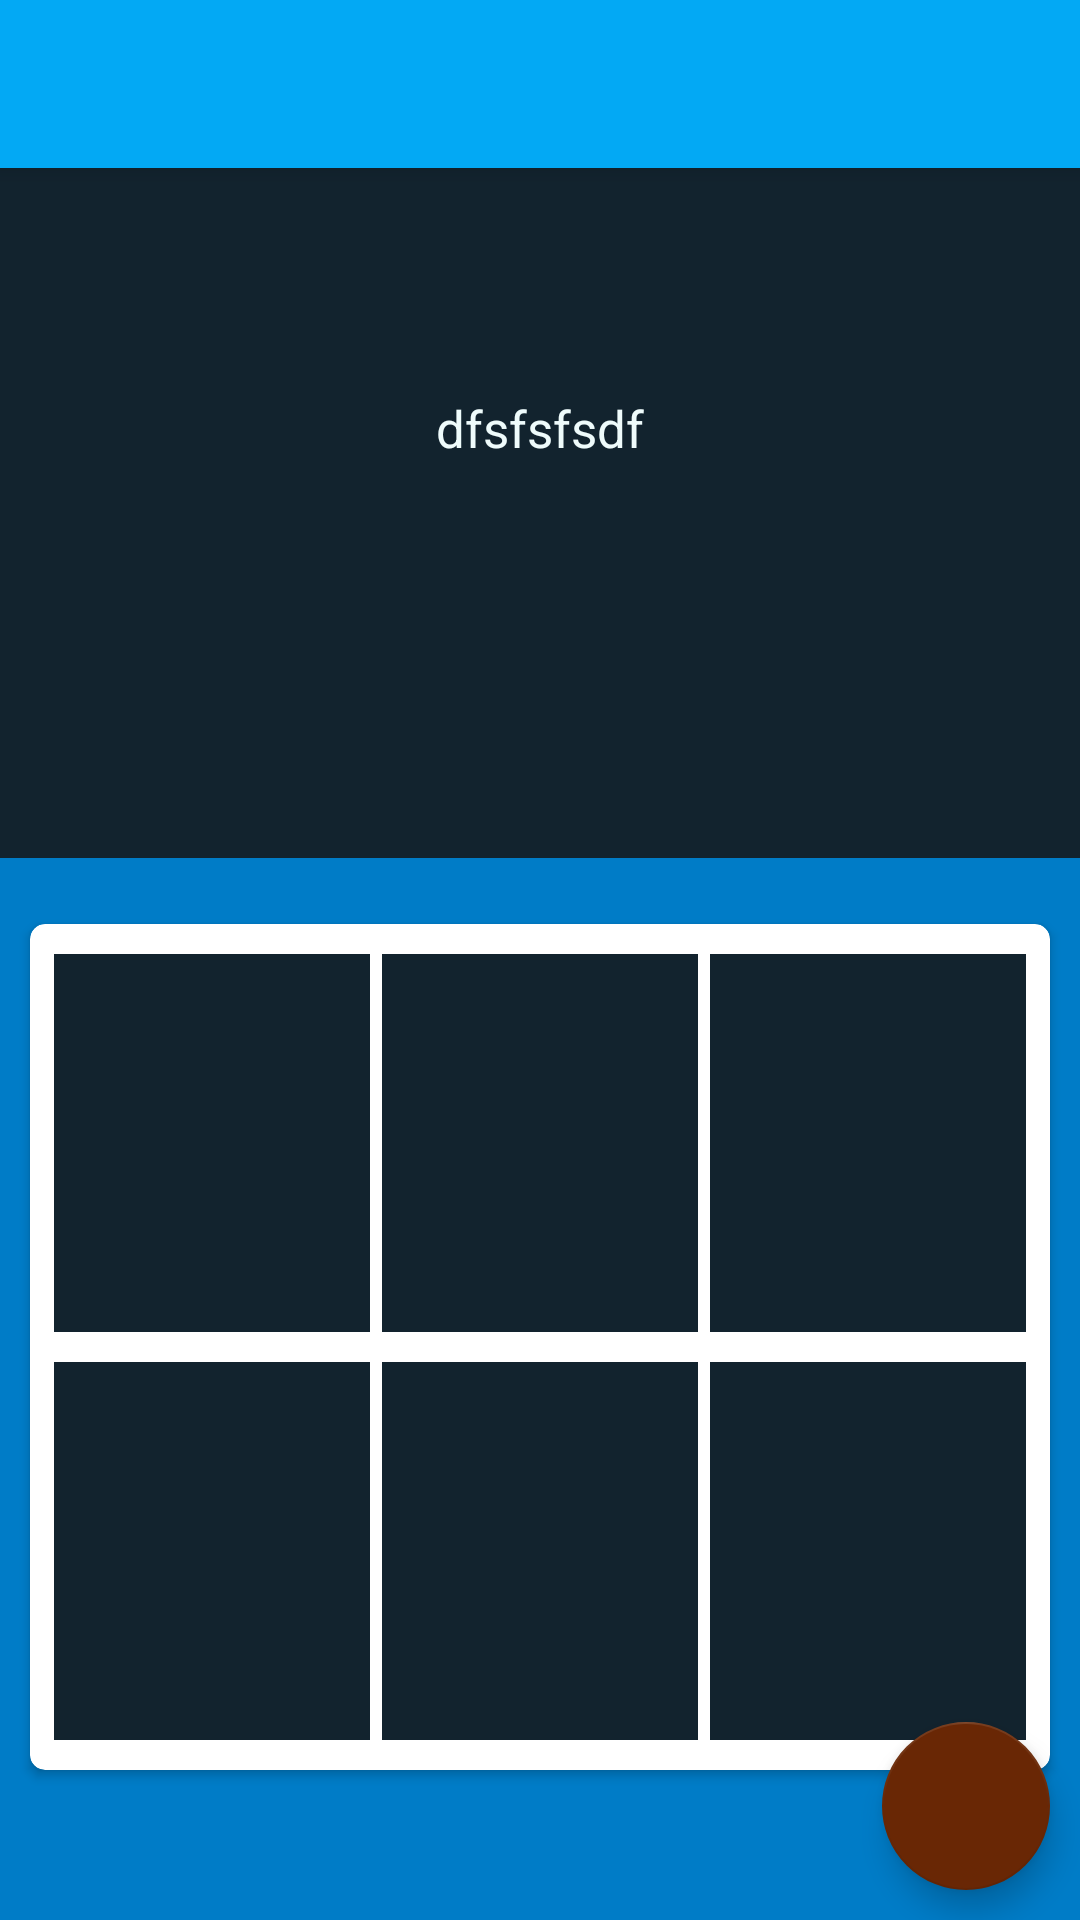

The Android layout XML behind this screen, and the referenced resources:
<!-- AndroidManifest.xml: activity theme Theme.Meteo.NoActionBar -->
<!-- res/layout/activity_main.xml -->
<?xml version="1.0" encoding="utf-8"?>
<RelativeLayout xmlns:android="http://schemas.android.com/apk/res/android"
    android:layout_height="match_parent"
    android:layout_width="match_parent"
    xmlns:app="http://schemas.android.com/apk/res-auto"
    android:background="@color/secondaryBg">

    <androidx.appcompat.widget.Toolbar
        android:id="@+id/toolbar_main"
        android:layout_width="match_parent"
        android:layout_height="?attr/actionBarSize"
        android:background="@color/titleBg"
        app:titleTextColor="@color/titleText"
        android:elevation="4dp"
        android:theme="@style/ThemeOverlay.AppCompat.ActionBar"
        android:padding="5dp"
        android:layout_alignParentTop="true"
        />

    <LinearLayout
        android:id="@+id/linearlayout_meteo_display"
        android:layout_height="230dp"
        android:layout_width="match_parent"
        android:orientation="vertical"
        android:layout_below="@id/toolbar_main"
        android:background="@color/primaryBg"
        android:padding="@dimen/activity_vertical_margin"
        >

        <LinearLayout
            android:layout_width="wrap_content"
            android:layout_height="wrap_content"
            android:orientation="vertical"
            android:padding="20dp"
            android:layout_gravity="center">

            <TextView
                android:id="@+id/textview_main_city_name"
                android:layout_width="match_parent"
                android:layout_height="wrap_content"
                android:gravity="center"
                android:textColor="@color/primaryText"
                android:textSize="30sp"
                android:textStyle="bold"/>

            <LinearLayout
                android:layout_width="match_parent"
                android:layout_height="wrap_content"
                android:orientation="horizontal"
                android:gravity="center"
                android:layout_marginTop="5dp">

                <TextView
                    android:id="@+id/textview_main_city_weather_description"
                    android:layout_width="wrap_content"
                    android:layout_height="20dp"
                    android:gravity="left|center_vertical"
                    android:layout_gravity="center_vertical"
                    android:textColor="@color/primaryText"
                    android:textSize="17sp"
                    android:textStyle="normal"
                    android:text="dfsfsfsdf"/>

                <ImageView
                    android:layout_width="20dp"
                    android:layout_height="20dp"
                    android:layout_marginLeft="10dp"
                    android:src="@drawable/weather_water_drop"
                    android:gravity="right|center_vertical"
                    android:layout_gravity="center_vertical"
                    android:visibility="gone"
                    android:id="@+id/imageview_main_waterdrop_1"
                    />

                <ImageView
                    android:layout_width="20dp"
                    android:layout_height="20dp"
                    android:src="@drawable/weather_water_drop"
                    android:gravity="right|center_vertical"
                    android:layout_gravity="center_vertical"
                    android:visibility="gone"
                    android:id="@+id/imageview_main_waterdrop_2"
                    />

                <ImageView
                    android:layout_width="20dp"
                    android:layout_height="20dp"
                    android:src="@drawable/weather_water_drop"
                    android:gravity="right|center_vertical"
                    android:layout_gravity="center_vertical"
                    android:visibility="gone"
                    android:id="@+id/imageview_main_waterdrop_3"
                    />
            </LinearLayout>>
        </LinearLayout>



        <LinearLayout
            android:layout_width="match_parent"
            android:layout_height="60dp"
            android:orientation="horizontal"
            android:paddingHorizontal="60dp"
            android:layout_marginTop="20dp">

            <ImageView
                android:id="@+id/imageview_main_city_weather_icon"
                android:layout_width="60dp"
                android:layout_height="match_parent"
                android:layout_gravity="start"
                />

            <TextView
                android:id="@+id/textview_main_city_temperature"
                android:layout_width="match_parent"
                android:layout_height="match_parent"
                android:gravity="right|center_vertical"
                android:textColor="@color/primaryText"
                android:textSize="45sp"
                android:textStyle="normal" />
        </LinearLayout>

    </LinearLayout>

    <androidx.cardview.widget.CardView
        android:layout_width="match_parent"
        android:layout_height="wrap_content"
        android:layout_below="@+id/linearlayout_meteo_display"
        android:background="@color/secondaryBg"
        android:layout_marginTop="22dp"
        android:layout_marginHorizontal="10dp"
        app:cardCornerRadius="5dp">


        <LinearLayout
            android:layout_width="match_parent"
            android:layout_height="match_parent"
            android:orientation="vertical"
            android:paddingVertical="10dp"
            android:paddingHorizontal="6dp">

            <RelativeLayout
                android:layout_width="match_parent"
                android:layout_height="wrap_content"
               >

                <ProgressBar
                    android:id="@+id/progress_bar_forecast"
                    style="Widget.ProgressBar.Small"
                    android:layout_width="wrap_content"
                    android:layout_height="wrap_content"
                    android:layout_centerInParent="true"
                    android:visibility="gone" />

                <LinearLayout
                    android:layout_width="match_parent"
                    android:layout_height="wrap_content"
                    android:orientation="vertical">

                    <LinearLayout
                        android:id="@+id/linear_layout_forecast_top"
                        android:layout_width="match_parent"
                        android:layout_height="wrap_content"
                        android:orientation="horizontal"
                        android:layout_marginBottom="10dp">

                        <include
                            android:id="@+id/item_forecast_1"
                            layout="@layout/main_item_forecast" />

                        <include
                            android:id="@+id/item_forecast_2"
                            layout="@layout/main_item_forecast" />

                        <include
                            android:id="@+id/item_forecast_3"
                            layout="@layout/main_item_forecast" />

                    </LinearLayout>

                    <LinearLayout
                        android:id="@+id/linear_layout_forecast_bottom"
                        android:layout_width="match_parent"
                        android:layout_height="wrap_content"
                        android:orientation="horizontal"
                        >

                        <include
                            android:id="@+id/item_forecast_4"
                            layout="@layout/main_item_forecast" />

                        <include
                            android:id="@+id/item_forecast_5"
                            layout="@layout/main_item_forecast" />

                        <include
                            android:id="@+id/item_forecast_6"
                            layout="@layout/main_item_forecast" />

                    </LinearLayout>
                </LinearLayout>

            </RelativeLayout>
        </LinearLayout>


    </androidx.cardview.widget.CardView>

    <TextView
        android:id="@+id/textview_internet_ko"
        android:layout_width="wrap_content"
        android:layout_height="wrap_content"
        android:text="@string/internet_KO"
        android:textSize="15sp"
        android:textColor="@color/alertText"
        android:textStyle="bold"
        android:visibility="gone"
        android:layout_alignParentLeft="true"
        android:layout_alignParentBottom="true"
        android:background="@color/titleBg"
        android:paddingVertical="5dp"
        android:paddingHorizontal="10dp"
        />

    <com.google.android.material.progressindicator.CircularProgressIndicator
        android:id="@+id/circularprogressindicator_main_loader"
        android:layout_width="wrap_content"
        android:layout_height="wrap_content"
        android:indeterminate="true"
        android:visibility="gone"
        android:layout_centerInParent="true"
        app:trackThickness="5dp"
        app:indicatorSize="100dp"/>

    <com.google.android.material.floatingactionbutton.FloatingActionButton
        android:id="@+id/button_favorite"
        android:layout_width="wrap_content"
        android:layout_height="wrap_content"
        android:layout_alignParentBottom="true"
        android:layout_alignParentRight="true"
        android:layout_marginBottom="@dimen/activity_vertical_margin"
        android:layout_marginRight="@dimen/activity_horizontal_margin"
        app:tint="@color/white"
        app:backgroundTint="@color/highLight"
        app:srcCompat="@drawable/ic_heart_24" />

</RelativeLayout>
<!-- res/layout/main_item_forecast.xml (included above) -->
<?xml version="1.0" encoding="utf-8"?>
<LinearLayout xmlns:android="http://schemas.android.com/apk/res/android"
    android:layout_width="match_parent"
    android:layout_height="match_parent"
    android:layout_weight="1"
    android:gravity="center"
    android:orientation="vertical"
    android:background="@color/primaryBg"
    android:layout_marginHorizontal="2dp"
    android:paddingHorizontal="6dp"
    android:paddingVertical="6dp"
    >

    <LinearLayout
        android:layout_width="match_parent"
        android:layout_height="wrap_content"
        android:orientation="horizontal"
        android:padding="1dp"
        android:layout_margin="1dp">

        <TextView
            android:id="@+id/textview_forecast_item_date"
            android:layout_width="match_parent"
            android:layout_height="wrap_content"
            android:textColor="@color/primaryText"
            android:gravity="center"
            android:textSize="16sp" />

    </LinearLayout>

    <LinearLayout
        android:layout_width="match_parent"
        android:layout_height="wrap_content"
        android:orientation="horizontal"
        android:padding="1dp"
        android:layout_margin="1dp">

        <TextView
            android:id="@+id/textview_forecast_item_temperature_avg_day"
            android:layout_width="match_parent"
            android:layout_height="wrap_content"
            android:textColor="@color/primaryText"
            android:textSize="16sp"
            android:layout_gravity="center_vertical"
            android:gravity="center"
            android:layout_weight="1"
            />

        <ImageView
            android:id="@+id/imageview_forecast_item_weather_icon"
            android:layout_width="match_parent"
            android:layout_height="35dp"
            android:paddingBottom="5dp"
            android:paddingTop="5dp"
            android:layout_gravity="center_vertical"
            android:gravity="center"
            android:layout_weight="1"
            />

    </LinearLayout>

    <LinearLayout
        android:layout_width="wrap_content"
        android:layout_height="wrap_content"
        android:orientation="horizontal"
        android:padding="1dp"
        android:layout_margin="1dp">

        <LinearLayout
            android:layout_width="wrap_content"
            android:layout_height="wrap_content"
            android:orientation="vertical">

            <TextView
                android:id="@+id/textview_forecast_item_temperature_max"
                android:layout_width="wrap_content"
                android:layout_height="wrap_content"
                android:layout_marginTop="3dp"
                android:textAppearance="?android:attr/textAppearanceLarge"
                android:textColor="@color/primaryText"
                android:textSize="13sp"
                android:layout_gravity="center"
                android:layout_marginBottom="1dp" />

            <View
                android:layout_height="1dp"
                android:layout_width="match_parent"
                android:layout_marginHorizontal="4dp"
                android:background="@color/primaryText"
                android:layout_gravity="center"
                android:layout_marginVertical="1dp"/>

            <TextView
                android:id="@+id/textview_forecast_item_temperature_min"
                android:layout_width="wrap_content"
                android:layout_height="wrap_content"
                android:textAppearance="?android:attr/textAppearanceLarge"
                android:textColor="@color/primaryText"
                android:textSize="13sp"
                android:layout_gravity="center"
                android:layout_marginTop="1dp"/>

        </LinearLayout>


        <LinearLayout
            android:layout_width="wrap_content"
            android:layout_height="wrap_content"
            android:orientation="vertical"
            android:padding="1dp"
            android:layout_marginLeft="10dp">

            <TextView
                android:id="@+id/textview_forecast_item_sunrise"
                android:layout_width="wrap_content"
                android:layout_height="wrap_content"
                android:layout_marginTop="3dp"
                android:textAppearance="?android:attr/textAppearanceLarge"
                android:textColor="@color/primaryText"
                android:textSize="13sp"
                android:layout_gravity="center"
                android:layout_marginBottom="1dp"/>

            <View
                android:layout_height="1dp"
                android:layout_width="match_parent"
                android:layout_marginHorizontal="4dp"
                android:layout_marginVertical="1dp"
                android:layout_gravity="center"
                android:background="@color/primaryText"
                />

            <TextView
                android:id="@+id/textview_forecast_item_sunset"
                android:layout_width="wrap_content"
                android:layout_height="wrap_content"
                android:textAppearance="?android:attr/textAppearanceLarge"
                android:textColor="@color/primaryText"
                android:textSize="13sp"
                android:layout_gravity="center"
                android:layout_marginTop="1dp"/>

        </LinearLayout>

    </LinearLayout>

</LinearLayout>
<!-- resources referenced by this layout -->
<resources>
  <color name="alertText">#FF2211</color>
  <color name="highLight">#692705</color>
  <color name="primaryBg">#12232E</color>
  <color name="primaryText">#EEFBFB</color>
  <color name="secondaryBg">#007CC7</color>
  <color name="titleBg">#03A9F4</color>
  <color name="titleText">#EEFBFB</color>
  <color name="white">#FFFFFFFF</color>
  <dimen name="activity_horizontal_margin">10dp</dimen>
  <dimen name="activity_vertical_margin">10dp</dimen>
  <!-- drawable weather_water_drop: png bitmap (drawable, 3977 bytes) -->
  <string name="internet_KO">No internet connection</string>
  <style name="Theme.Meteo.NoActionBar">
          <item name="windowActionBar">false</item>
          <item name="windowNoTitle">true</item>
      </style>
</resources>
